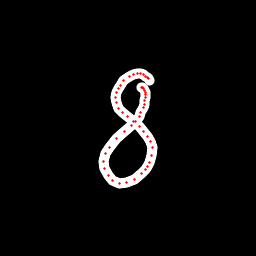

The data file committed next to this chart (first rows):
x, y, hover, eod
149.1, 80.38, 0.0, 0.0
148.3, 78.76, 0.0, 0.0
147.3, 77.13, 0.0, 0.0
145.8, 76.21, 0.0, 0.0
143.2, 74.91, 0.0, 0.0
140.9, 73.88, 0.0, 0.0
137.8, 73.76, 0.0, 0.0
133.9, 74.37, 0.0, 0.0
129.6, 76.06, 0.0, 0.0
123.9, 80.88, 0.0, 0.0
120.3, 85.44, 0.0, 0.0
118.3, 88.42, 0.0, 0.0
116.5, 92.6, 0.0, 0.0
115.8, 97.32, 0.0, 0.0
116.4, 102.4, 0.0, 0.0
119, 108.4, 0.0, 0.0
122.9, 112.8, 0.0, 0.0
127.7, 116.8, 0.0, 0.0
133.1, 121.5, 0.0, 0.0
139.2, 126.8, 0.0, 0.0
143.7, 131.7, 0.0, 0.0
147.5, 136.5, 0.0, 0.0
150.6, 141.6, 0.0, 0.0
152.3, 147.5, 0.0, 0.0
151.9, 155.9, 0.0, 0.0
149.2, 162.1, 0.0, 0.0
147.2, 166.1, 0.0, 0.0
145.1, 169.6, 0.0, 0.0
141.5, 174, 0.0, 0.0
134.6, 179.5, 0.0, 0.0
126.9, 182.8, 0.0, 0.0
119, 183.4, 0.0, 0.0
112.7, 180.9, 0.0, 0.0
108, 175.9, 0.0, 0.0
104.3, 168.9, 0.0, 0.0
103.8, 161.5, 0.0, 0.0
105.7, 153.5, 0.0, 0.0
109.2, 147, 0.0, 0.0
116.6, 138.6, 0.0, 0.0
124.5, 131.8, 0.0, 0.0
131.4, 125.7, 0.0, 0.0
135.8, 121.5, 0.0, 0.0
139.2, 116.9, 0.0, 0.0
140.8, 112.7, 0.0, 0.0
143.2, 107.4, 0.0, 0.0
144.4, 104.2, 0.0, 0.0
145, 100.6, 0.0, 0.0
145.7, 97.24, 0.0, 0.0
145.6, 94.76, 0.0, 0.0
145, 92.44, 0.0, 0.0
144.4, 90.46, 0.0, 0.0
143.4, 88.97, 0.0, 0.0
142.3, 87.8, 0.0, 0.0
141.2, 87.4, 0.0, 1.0
